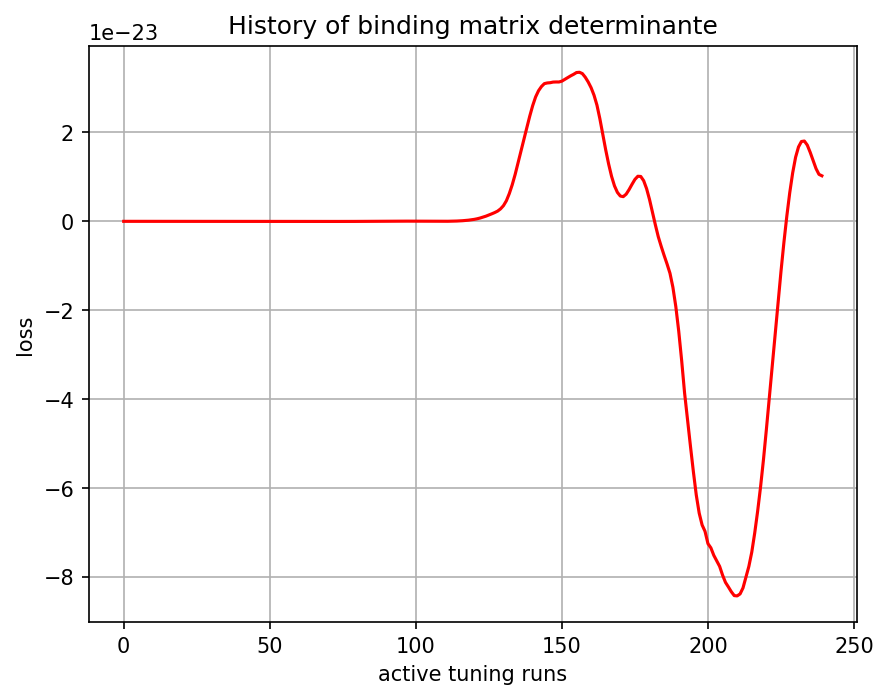

The table this chart was drawn from, first rows:
, 0
0, -0.0
1, -1.4754e-41
2, -3.734179e-39
3, -5.5437727e-38
4, -2.9887806e-37
5, 2.3043517e-37
6, 5.527509e-36
7, 1.7907407e-35
8, 4.035324e-35
9, 7.094343e-35
10, 1.0983743e-34
11, 1.377996e-34
12, 1.6820443e-34
13, 2.060954e-34
14, 2.578158e-34
15, 2.6737425e-34
16, 3.814974e-34
17, 5.681344e-34
18, 9.667561e-34
19, 1.8938323e-33
20, 3.9587902e-33
21, 8.524492e-33
22, 1.8074971e-32
23, 3.5971773e-32
24, 6.519406e-32
25, 9.701644e-32
26, 8.179078e-32
27, -1.06714e-31
28, -7.992345e-31
29, -2.624479e-30
30, -6.1040563e-30
31, -9.893943e-30
32, -6.522276e-30
33, 2.6619527e-29
34, 1.1074144e-28
35, 2.4858098e-28
36, 3.4389494e-28
37, 1.3233225e-28
38, -5.8525934e-28
39, -1.5612947e-27
40, -2.0955768e-27
41, -1.6338507e-27
42, -4.093844e-28
43, 4.1990964e-28
44, 6.21287e-29
45, -8.280083e-28
46, -1.1295491e-27
47, -6.424336e-28
48, 1.9721183e-28
49, 8.190329e-28
50, 8.797394e-28
51, 4.2541655e-28
52, -1.6310823e-28
53, -4.7185337e-28
54, -4.0258414e-28
55, -8.0555763e-29
56, 3.012029e-28
57, 5.941749e-28
58, 7.3242365e-28
59, 6.979341e-28
... 180 more rows
